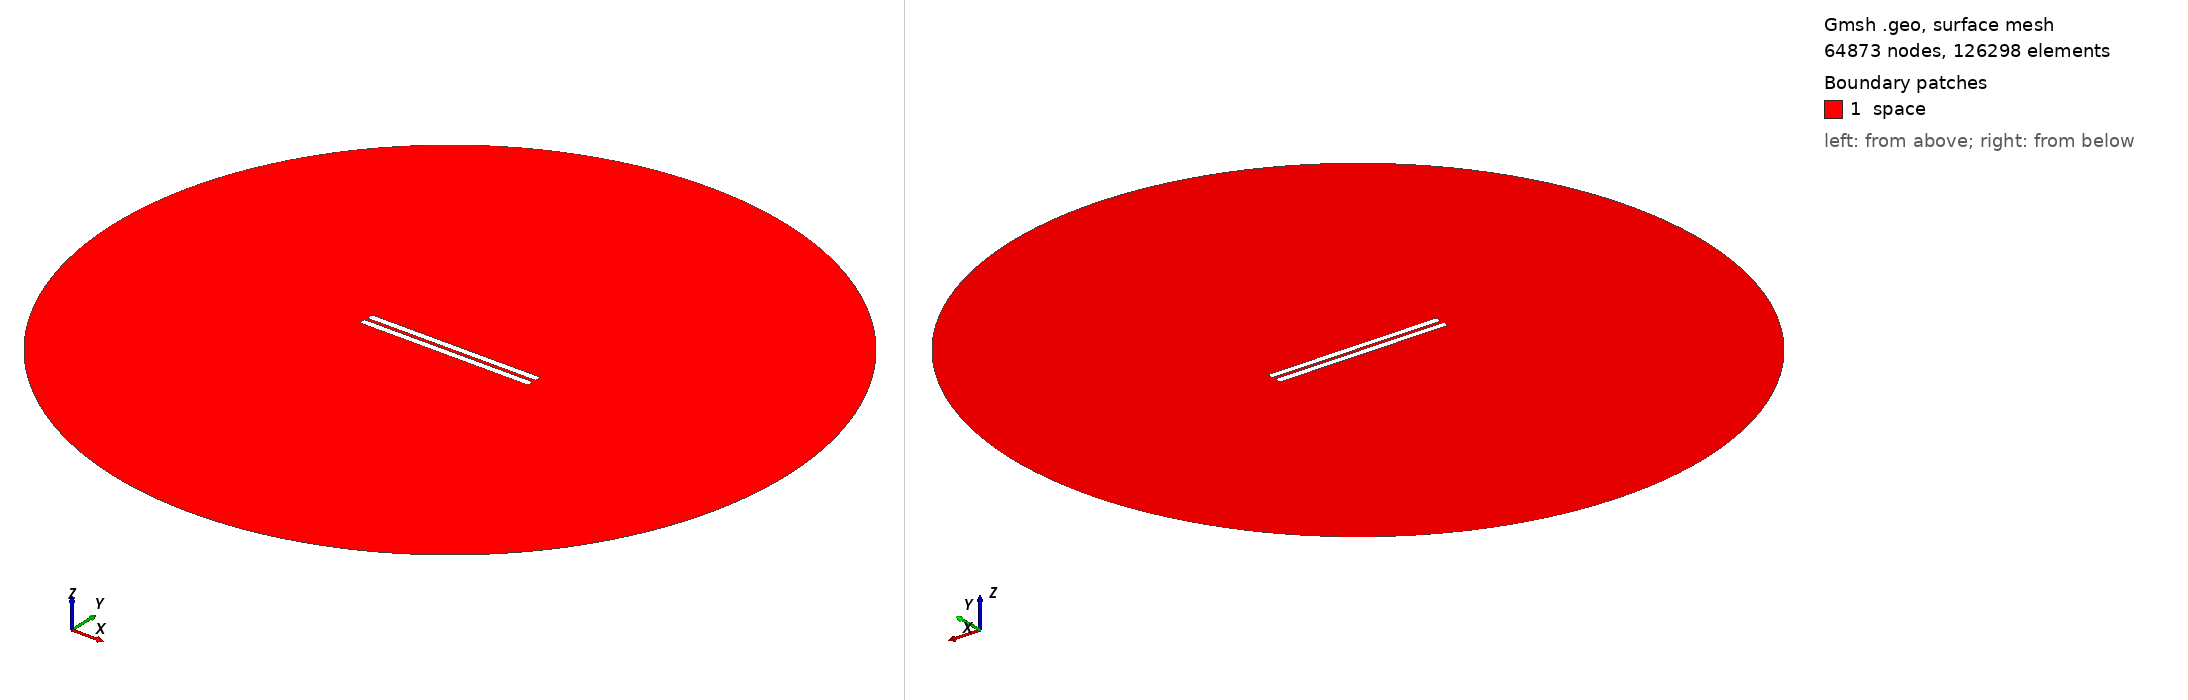

Gmsh geometry script, surface-meshed: 64873 nodes, 126298 surface elements. Boundary patches (legend numbers): 1 space. Left view from above one corner, right view from below the opposite corner. Legend entries are the model's physical surfaces. The drawing asked Gmsh for element sizes between 1% and 20% of the model's largest extent; the script's own settings can give other sizes.

=== geometry_overetch_0.1.geo (drawn) ===
// Set the geometry kernel
SetFactory("OpenCASCADE");

//---------------------------------------
// Rectangles
//---------------------------------------

// Rectangle 1 (top)
Point(1) = {-49.9, 1, 0, 1.0};
Point(2) = {49.9, 1, 0, 1.0};
Point(3) = {49.9, 4.8, 0, 1.0};
Point(4) = {-49.9, 4.8, 0, 1.0};

Line(1) = {1, 2};
Line(2) = {2, 3};
Line(3) = {3, 4};
Line(4) = {4, 1};

Line Loop(1) = {1, 2, 3, 4};
Plane Surface(1) = {1};

Rotate { {0, 0, 1}, {-49.9, 1, 0}, 0 } {
  Surface{1};
}

// Rectangle 2 (bottom)
Point(5) = {-49.9, -1, 0, 1.0};
Point(6) = {49.9, -1, 0, 1.0};
Point(7) = {49.9, -4.8, 0, 1.0};
Point(8) = {-49.9, -4.8, 0, 1.0};

Line(5) = {5, 6};
Line(6) = {6, 7};
Line(7) = {7, 8};
Line(8) = {8, 5};

Line Loop(2) = {5, 6, 7, 8};
Plane Surface(2) = {2}; 


//---------------------------------------
// Circle
//---------------------------------------

// Define points
Point(9) = {0, 0, 0};        // Center
Point(10) = {200, 0, 0};     // Start point
Point(11) = {0, 200, 0};     // 90 degrees
Point(12) = {-200, 0, 0};    // 180 degrees
Point(13) = {0, -200, 0};    // 270 degrees

// Define circle arcs (each needs start, center, end)
Circle(9) = {10, 9, 11};
Circle(10) = {11, 9, 12};
Circle(11) = {12, 9, 13};
Circle(12) = {13, 9, 10};

// Define curve loop and surface if needed
Curve Loop(3) = {9, 10, 11, 12};
Surface(3) = {3};

//---------------------------------------
// Define Physical Groups
//---------------------------------------                

//--- Physical Curves
// Physical groups for boundaries
Physical Line("upper_plate", 10) = {1, 2, 3, 4};
Physical Line("lower_plate", 11) = {5, 6, 7, 8};
Physical Line("boundary", 20) = {9, 10, 11, 12};  

// Subtract Rectangles from Circle
BooleanDifference{ Surface{3}; Delete; }{ Surface{1}; Surface{2}; Delete; }
//--- Physical Surfaces
Physical Surface("space", 30) = {3};


//---------------------------------------
// Fine mesh near the plates
//--------------------------------------- 

// Define a distance field for mesh refinement
Field[1] = Distance;
Field[1].CurvesList = {1, 2, 3, 4, 5, 6, 7, 8};  // Rectangle curves
Field[1].NumPointsPerCurve = 200;

// Define threshold field to control mesh size based on distance to attractor
Field[2] = Threshold;
Field[2].IField = 1;
Field[2].LcMin = 0.1; // Minimum element size near the attractor
Field[2].LcMax = 10;  // Maximum element size away from the attractor
Field[2].DistMin = 0.01;
Field[2].DistMax = 40;

Background Field = 2;

//---------------------------------------
// 6. Generate the Mesh
//---------------------------------------
Mesh 2;  // 2D mesh generation
